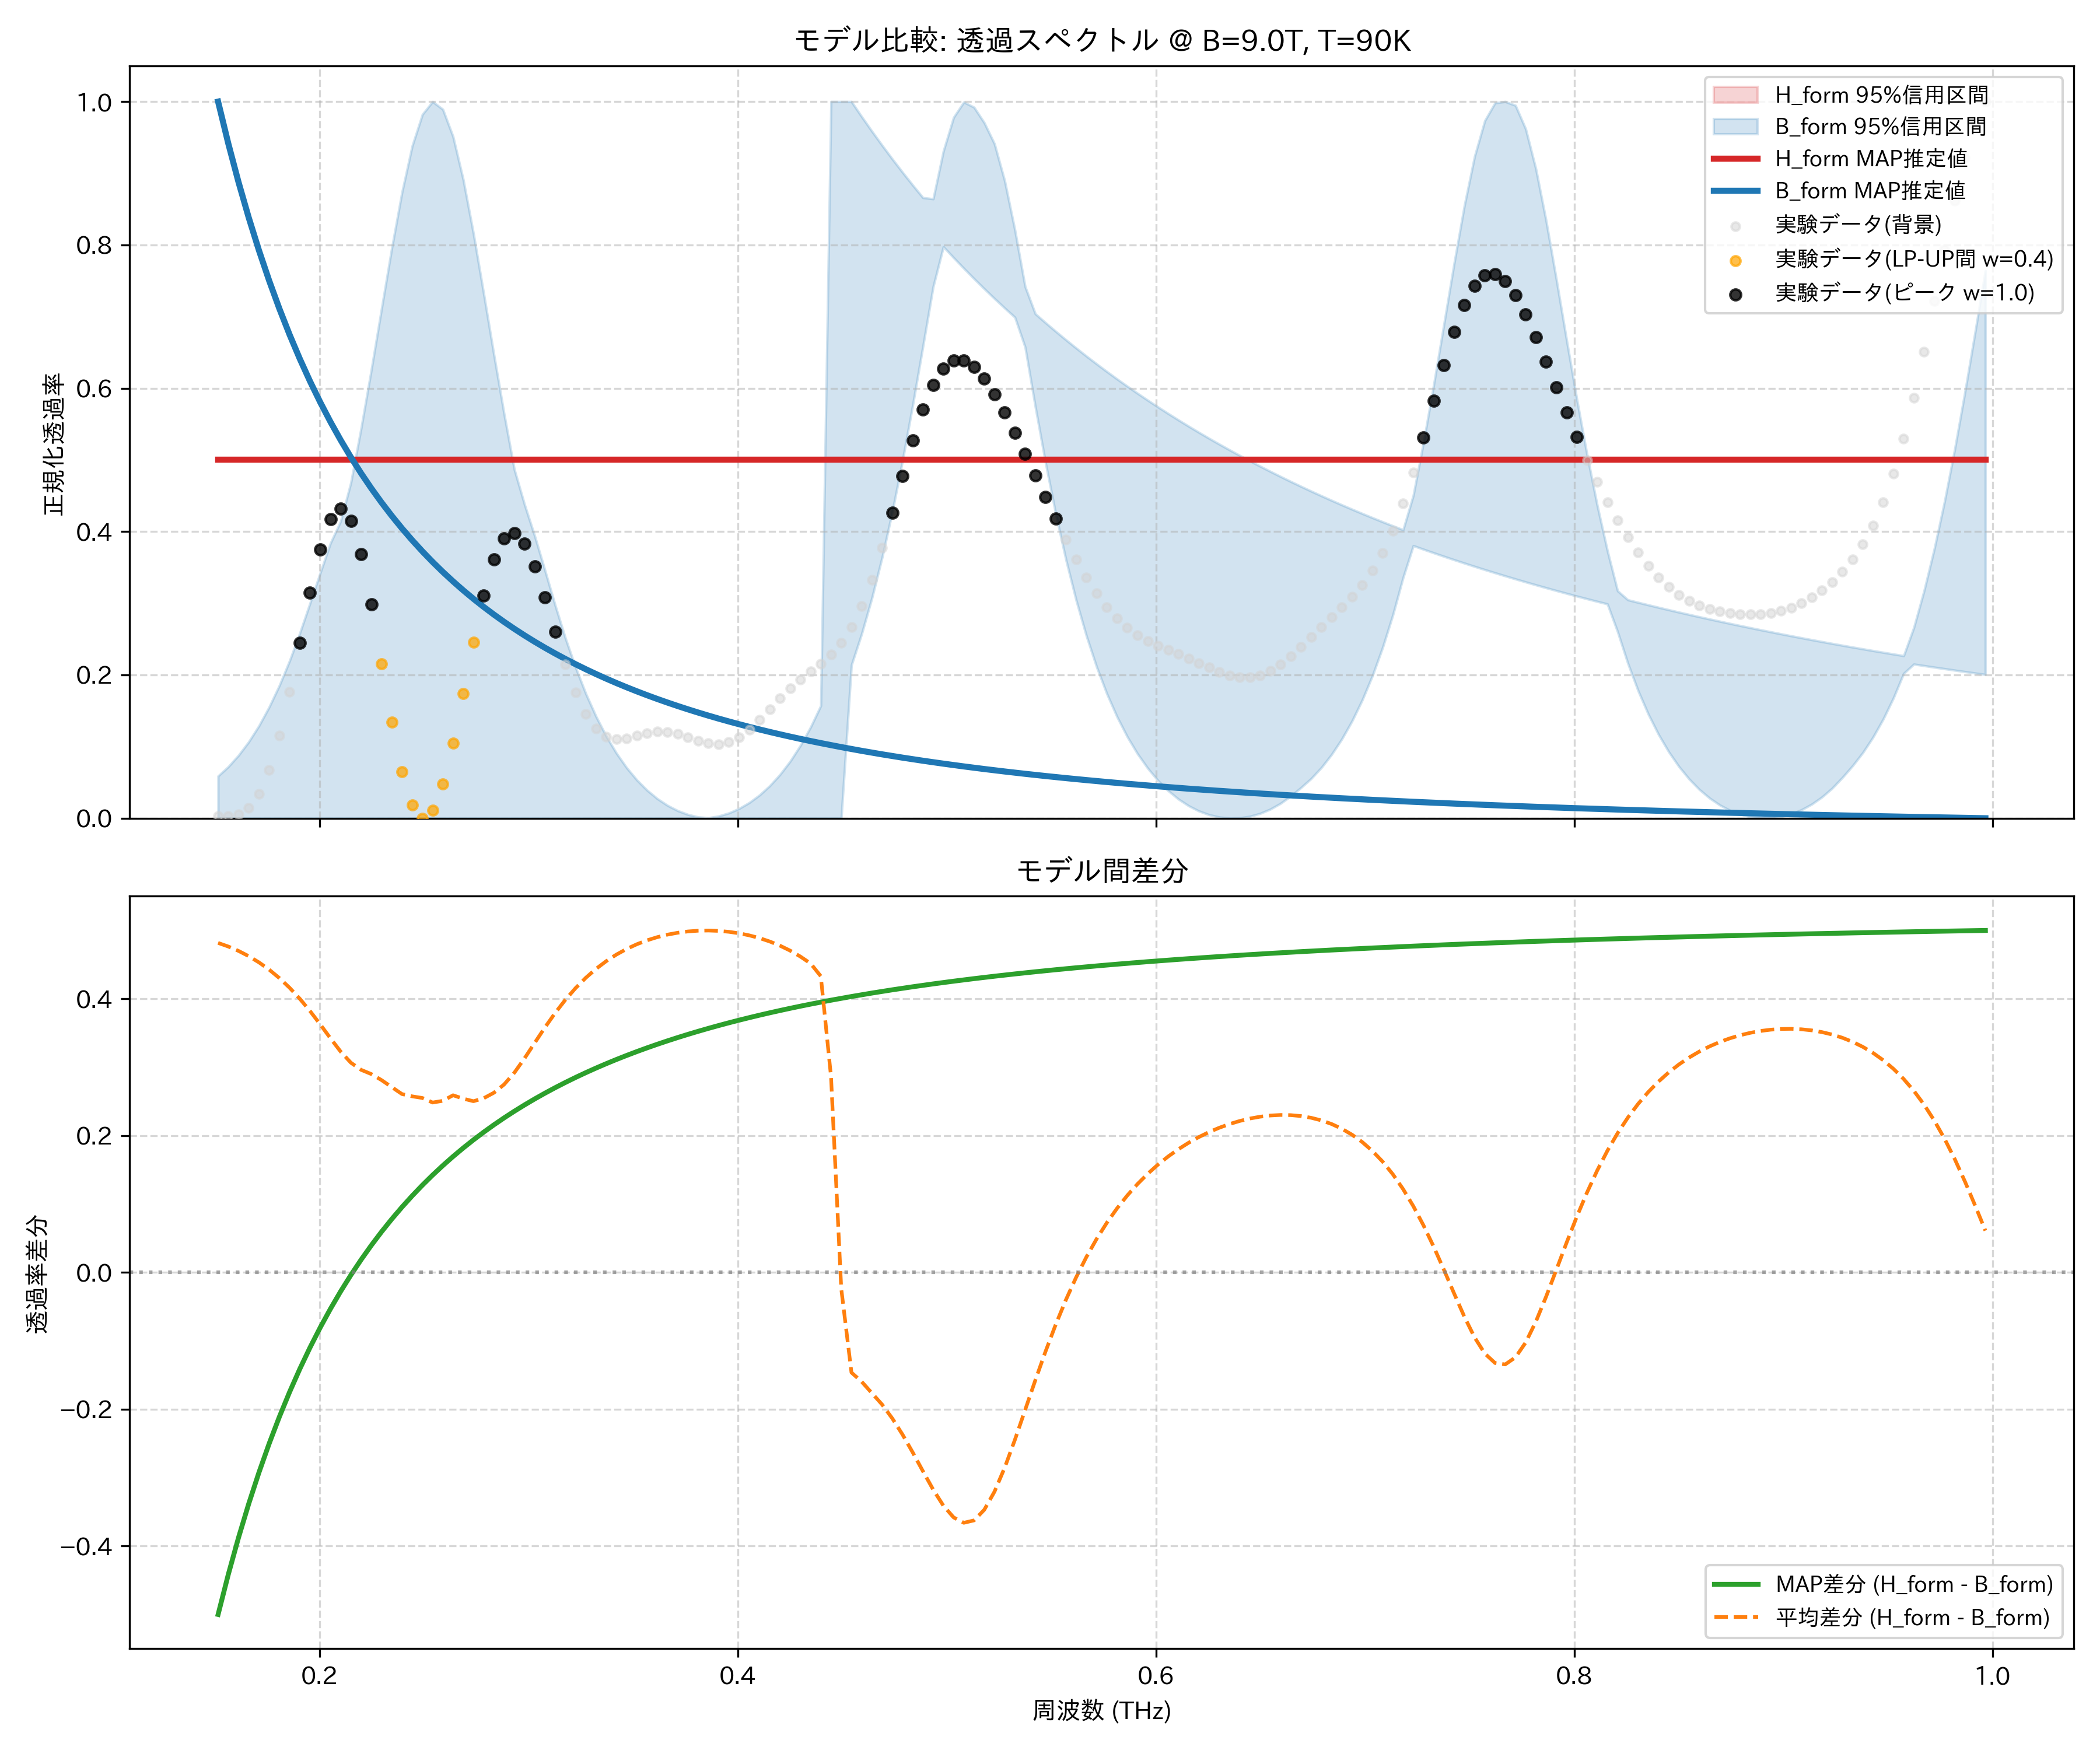

Values plotted in this chart, from the file beside it:
frequency_thz, H_form_mean, H_form_map, H_form_lower_95, H_form_upper_95, B_form_mean, B_form_map, B_form_lower_95, B_form_upper_95, observed_normalized
0.1514, 0.5, 0.5, 0.5, 0.5, 0.01824, 1.0, 5.639009715029009e-09, 0.05881, 0.002924
0.1563, 0.5, 0.5, 0.5, 0.5, 0.02351, 0.9414, 5.190110406135032e-09, 0.07192, 0.002618
0.1612, 0.5, 0.5, 0.5, 0.5, 0.02993, 0.8876, 4.770499041832679e-09, 0.08777, 0.005213
0.1661, 0.5, 0.5, 0.5, 0.5, 0.03761, 0.8381, 4.3855230325547325e-09, 0.1067, 0.01443
0.171, 0.5, 0.5, 0.5, 0.5, 0.04669, 0.7924, 4.021676983081334e-09, 0.129, 0.03418
0.1759, 0.5, 0.5, 0.5, 0.5, 0.05732, 0.7501, 3.6878111136355325e-09, 0.1552, 0.06745
0.1808, 0.5, 0.5, 0.5, 0.5, 0.06965, 0.711, 3.3795694842379258e-09, 0.1853, 0.1153
0.1856, 0.5, 0.5, 0.5, 0.5, 0.08381, 0.6747, 3.1238143161390985e-09, 0.2197, 0.1761
0.1905, 0.5, 0.5, 0.5, 0.5, 0.09989, 0.641, 2.892540455462719e-09, 0.2583, 0.2451
0.1954, 0.5, 0.5, 0.5, 0.5, 0.1179, 0.6097, 2.6570719689718952e-09, 0.3001, 0.3147
0.2003, 0.5, 0.5, 0.5, 0.5, 0.1374, 0.5804, 2.4324482235559677e-09, 0.3424, 0.3753
0.2052, 0.5, 0.5, 0.5, 0.5, 0.1577, 0.5531, 2.213465053994084e-09, 0.3839, 0.417
0.2101, 0.5, 0.5, 0.5, 0.5, 0.1772, 0.5276, 2.040617151938803e-09, 0.4145, 0.4316
0.2149, 0.5, 0.5, 0.5, 0.5, 0.1934, 0.5037, 1.8819871029377393e-09, 0.4684, 0.415
0.2198, 0.5, 0.5, 0.5, 0.5, 0.2038, 0.4813, 1.72574714148865e-09, 0.5441, 0.3683
0.2247, 0.5, 0.5, 0.5, 0.5, 0.21, 0.4603, 1.5779139898686027e-09, 0.6258, 0.2982
0.2296, 0.5, 0.5, 0.5, 0.5, 0.2188, 0.4406, 1.4685835288278254e-09, 0.7109, 0.2158
0.2345, 0.5, 0.5, 0.5, 0.5, 0.229, 0.422, 1.367374248745783e-09, 0.7954, 0.1338
0.2394, 0.5, 0.5, 0.5, 0.5, 0.2392, 0.4045, 1.2680044887121721e-09, 0.8734, 0.06482
0.2443, 0.5, 0.5, 0.5, 0.5, 0.2425, 0.388, 1.1809722893920437e-09, 0.9381, 0.01837
0.2491, 0.5, 0.5, 0.5, 0.5, 0.2449, 0.3724, 1.10904906189545e-09, 0.9821, 0.0
0.254, 0.5, 0.5, 0.5, 0.5, 0.2516, 0.3576, 1.051754956333027e-09, 1.0, 0.0108
0.2589, 0.5, 0.5, 0.5, 0.5, 0.2491, 0.3437, 1.0074510729185088e-09, 0.9892, 0.04782
0.2638, 0.5, 0.5, 0.5, 0.5, 0.2409, 0.3305, 9.578064596897138e-10, 0.9512, 0.1049
0.2687, 0.5, 0.5, 0.5, 0.5, 0.2459, 0.318, 9.302896520614801e-10, 0.8911, 0.1739
0.2736, 0.5, 0.5, 0.5, 0.5, 0.2496, 0.3061, 9.031805508895362e-10, 0.8157, 0.2455
0.2785, 0.5, 0.5, 0.5, 0.5, 0.2453, 0.2949, 8.719053013241189e-10, 0.7322, 0.3105
0.2833, 0.5, 0.5, 0.5, 0.5, 0.2372, 0.2842, 8.387081768067572e-10, 0.6469, 0.3608
0.2882, 0.5, 0.5, 0.5, 0.5, 0.2251, 0.274, 8.028594655923082e-10, 0.564, 0.3907
0.2931, 0.5, 0.5, 0.5, 0.5, 0.208, 0.2643, 7.701930156429905e-10, 0.4867, 0.3978
0.298, 0.5, 0.5, 0.5, 0.5, 0.1869, 0.2551, 7.402287018827717e-10, 0.4377, 0.3832
0.3029, 0.5, 0.5, 0.5, 0.5, 0.1642, 0.2463, 7.12427136228899e-10, 0.3936, 0.3511
0.3078, 0.5, 0.5, 0.5, 0.5, 0.1417, 0.2379, 6.779865881656018e-10, 0.3458, 0.3079
0.3127, 0.5, 0.5, 0.5, 0.5, 0.1205, 0.2298, 6.53414047898436e-10, 0.2971, 0.2604
0.3175, 0.5, 0.5, 0.5, 0.5, 0.1013, 0.2222, 6.299013564866846e-10, 0.2512, 0.2147
0.3224, 0.5, 0.5, 0.5, 0.5, 0.08418, 0.2149, 6.0568654942214e-10, 0.2103, 0.1755
0.3273, 0.5, 0.5, 0.5, 0.5, 0.06916, 0.2079, 5.75857984661716e-10, 0.1738, 0.1453
0.3322, 0.5, 0.5, 0.5, 0.5, 0.0561, 0.2012, 5.469472125809623e-10, 0.142, 0.125
0.3371, 0.5, 0.5, 0.5, 0.5, 0.04483, 0.1947, 5.188513606260189e-10, 0.1143, 0.1138
0.342, 0.5, 0.5, 0.5, 0.5, 0.03519, 0.1886, 4.91479247277589e-10, 0.09058, 0.1101
0.3468, 0.5, 0.5, 0.5, 0.5, 0.027, 0.1827, 4.6474666351454865e-10, 0.07034, 0.1114
0.3517, 0.5, 0.5, 0.5, 0.5, 0.02011, 0.177, 4.384168684303276e-10, 0.05327, 0.1152
0.3566, 0.5, 0.5, 0.5, 0.5, 0.0144, 0.1716, 4.12412243741035e-10, 0.03901, 0.1189
0.3615, 0.5, 0.5, 0.5, 0.5, 0.009756, 0.1664, 3.872679555067842e-10, 0.02725, 0.121
0.3664, 0.5, 0.5, 0.5, 0.5, 0.006093, 0.1614, 3.639864698709523e-10, 0.0178, 0.1205
0.3713, 0.5, 0.5, 0.5, 0.5, 0.003341, 0.1565, 3.4031707528076507e-10, 0.01049, 0.1174
0.3762, 0.5, 0.5, 0.5, 0.5, 0.00145, 0.1519, 3.1780982878396336e-10, 0.005143, 0.1128
0.381, 0.5, 0.5, 0.5, 0.5, 0.0003817, 0.1474, 0.0, 0.001669, 0.1079
0.3859, 0.5, 0.5, 0.5, 0.5, 0.0001177, 0.1431, 0.0, 0.0005693, 0.1044
0.3908, 0.5, 0.5, 0.5, 0.5, 0.0006518, 0.139, 2.5239779177026573e-10, 0.00297, 0.1035
0.3957, 0.5, 0.5, 0.5, 0.5, 0.001993, 0.135, 2.263262452992196e-10, 0.007247, 0.1062
0.4006, 0.5, 0.5, 0.5, 0.5, 0.004166, 0.1312, 1.9733813696097278e-10, 0.01348, 0.1129
0.4055, 0.5, 0.5, 0.5, 0.5, 0.00721, 0.1275, 1.7106075545179326e-10, 0.02178, 0.1235
0.4104, 0.5, 0.5, 0.5, 0.5, 0.01118, 0.1239, 1.46550708842486e-10, 0.0323, 0.1369
0.4152, 0.5, 0.5, 0.5, 0.5, 0.01616, 0.1204, 1.2440443802854995e-10, 0.04525, 0.152
0.4201, 0.5, 0.5, 0.5, 0.5, 0.02223, 0.1171, 1.0068488310064675e-10, 0.06087, 0.1672
0.425, 0.5, 0.5, 0.5, 0.5, 0.02951, 0.1138, 7.591385279170103e-11, 0.07947, 0.1813
0.4299, 0.5, 0.5, 0.5, 0.5, 0.03815, 0.1107, 4.9548068825097884e-11, 0.1014, 0.1937
0.4348, 0.5, 0.5, 0.5, 0.5, 0.04832, 0.1077, 2.4205427543985924e-11, 0.1271, 0.2047
0.4397, 0.5, 0.5, 0.5, 0.5, 0.06688, 0.1048, 0.0, 0.1571, 0.2157
... 114 more rows
